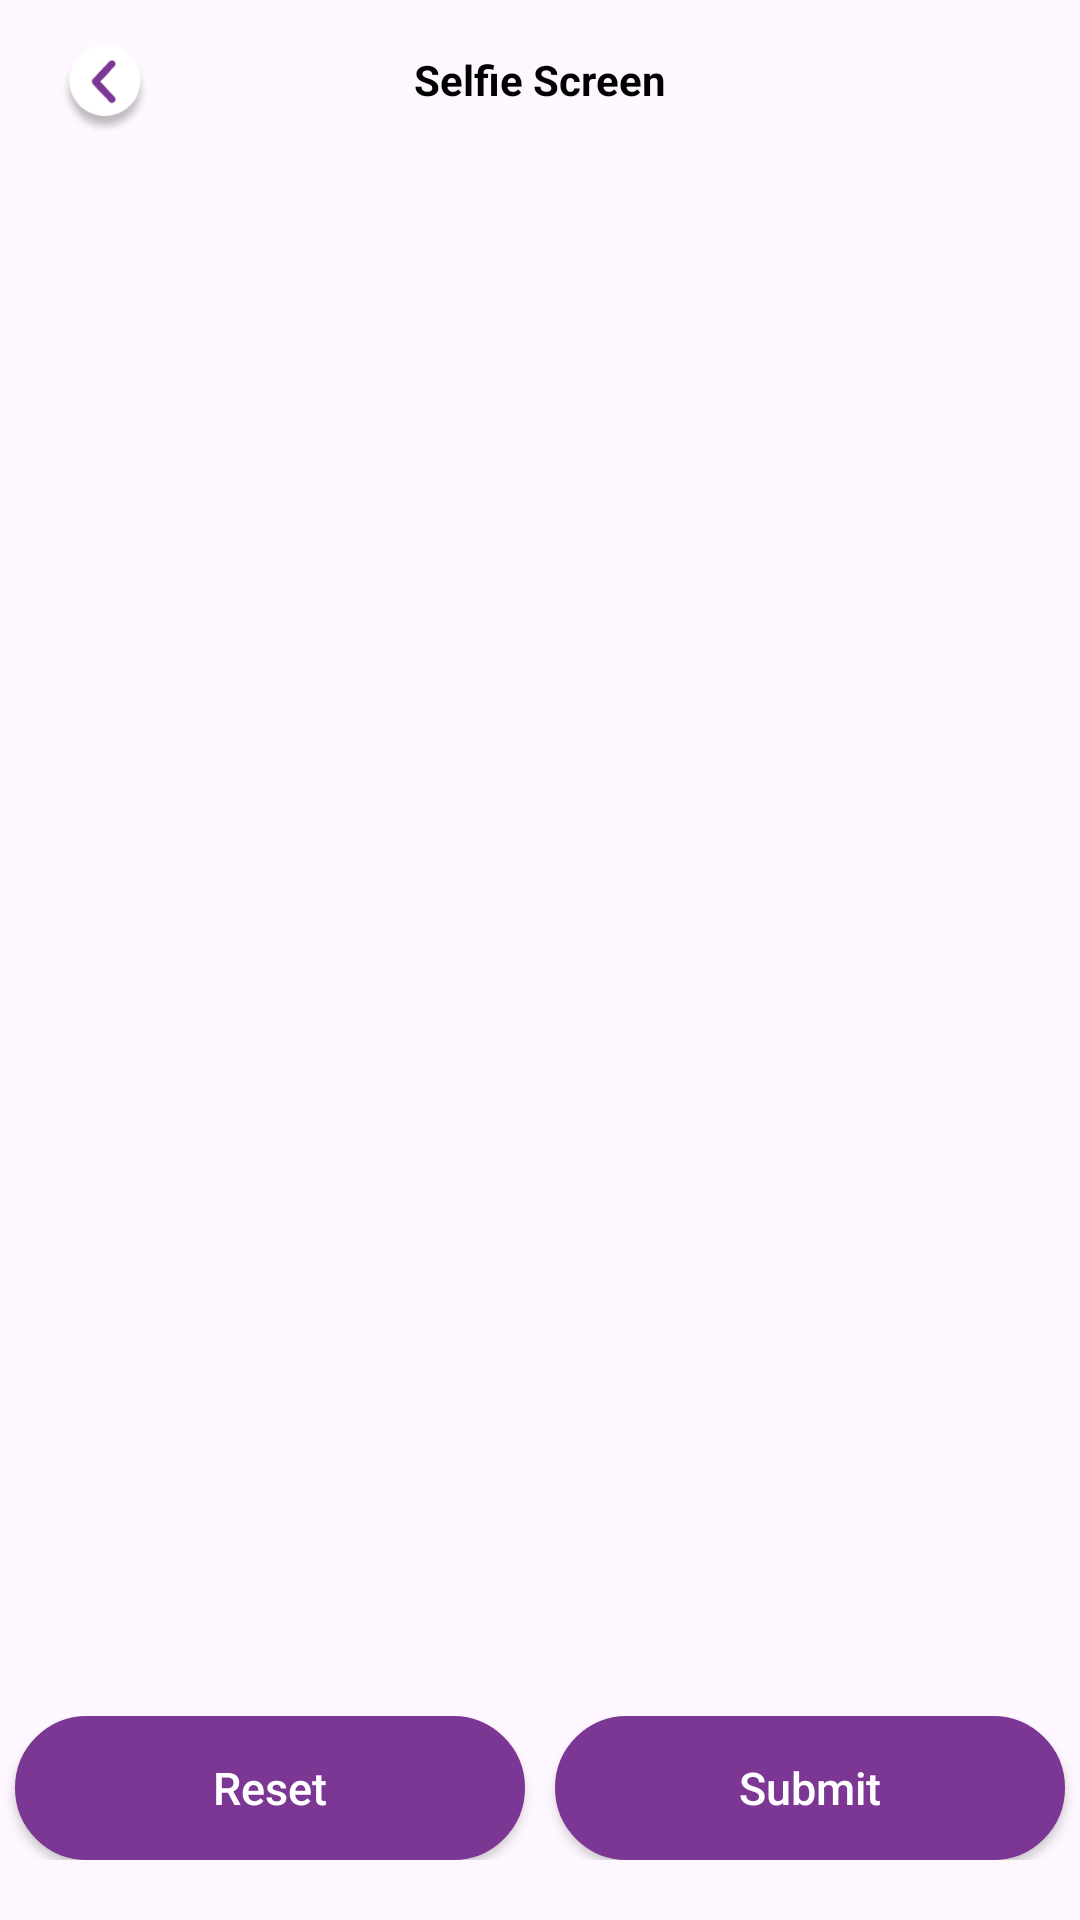

Produce the Android XML layout that renders to this screen, including the resource entries it uses.
<!-- AndroidManifest.xml: application theme Theme.Hrmsapp -->
<!-- res/layout/activity_selfie.xml -->
<?xml version="1.0" encoding="utf-8"?>
<RelativeLayout xmlns:android="http://schemas.android.com/apk/res/android"
    xmlns:app="http://schemas.android.com/apk/res-auto"
    xmlns:tools="http://schemas.android.com/tools"
    android:layout_width="match_parent"
    android:layout_height="match_parent"
    tools:context=".Activity.Selfie_Activity">

    <ImageView
        android:id="@+id/iv_back"
        android:layout_marginTop="15dp"
        android:layout_marginLeft="20dp"
        android:layout_width="30dp"
        android:layout_height="30dp"
        android:src="@drawable/back_map"/>
    <TextView
        android:id="@+id/tv_selfie"
        android:layout_width="wrap_content"
        android:layout_height="wrap_content"
        android:text="Selfie Screen"
        android:layout_centerHorizontal="true"
        android:layout_marginTop="17dp"
        android:textStyle="bold"
        android:textSize="14sp"
        android:textColor="@color/black"/>

    <ScrollView
        android:layout_below="@+id/iv_back"
        android:layout_marginTop="10dp"
        android:layout_width="match_parent"
        android:layout_height="wrap_content">
    <RelativeLayout
        android:layout_width="match_parent"
        android:layout_height="wrap_content">
    <ImageView
        android:id="@+id/iv_selfie"
        android:layout_width="match_parent"
        android:layout_height="500dp"
        android:layout_marginStart="10dp"
        android:layout_marginLeft="10dp"
        android:layout_marginEnd="10dp"
        android:layout_marginRight="10dp"
        android:layout_marginBottom="10dp" />

    <LinearLayout
        android:id="@+id/ll_bg"
        android:layout_below="@+id/iv_selfie"
        android:layout_width="match_parent"
        android:layout_height="wrap_content"
        android:padding="10dp"
        android:layout_margin="10dp"
        android:orientation="vertical"
        android:visibility="gone">
        <TextView
            android:id="@+id/tv_map_details"
            android:layout_width="match_parent"
            android:layout_height="wrap_content"
            android:padding="10dp"
            android:singleLine="true"
            android:textColor="@color/black"
            android:text="Please wait finding your location"/>
        <TextView
            android:id="@+id/tv_map_distance"
            android:layout_width="match_parent"
            android:layout_height="wrap_content"
            android:padding="10dp"
            android:textColor="@color/black"
            android:visibility="gone"
            android:singleLine="true"
            android:text="Please wait calculating distance"/>
    </LinearLayout>
    </RelativeLayout>

    </ScrollView>

    <LinearLayout
        android:layout_width="match_parent"
        android:layout_height="wrap_content"
        android:layout_alignParentBottom="true"
        android:layout_marginBottom="20dp"
        android:orientation="horizontal">

        <androidx.appcompat.widget.AppCompatButton
            android:id="@+id/btn_reset_selfie"
            android:layout_width="0dp"
            android:layout_height="wrap_content"
            android:layout_weight="1"
            android:background="@drawable/manage_profile"
            android:text="Reset"
            android:layout_marginRight="5dp"
            android:layout_marginLeft="5dp"
            android:textAllCaps="false"
            android:textColor="@color/white"
            android:textSize="15sp" />


        <androidx.appcompat.widget.AppCompatButton
            android:id="@+id/btn_take_selfie"
            android:layout_width="0dp"
            android:layout_height="wrap_content"
            android:layout_gravity="right"
            android:layout_marginLeft="5dp"
            android:layout_marginRight="5dp"
            android:layout_weight="1"
            android:background="@drawable/manage_profile"
            android:text="Submit"
            android:textAllCaps="false"
            android:textColor="@color/white"
            android:textSize="15sp" />
    </LinearLayout>



</RelativeLayout>
<!-- resources referenced by this layout -->
<resources>
  <color name="black">#FF000000</color>
  <color name="white">#FFFFFFFF</color>
  <!-- drawable back_map: png bitmap (drawable, 8759 bytes) -->
  <!-- drawable manage_profile (drawable) -->
  <?xml version="1.0" encoding="utf-8"?>
  <shape xmlns:android="http://schemas.android.com/apk/res/android">
      <corners android:radius="30dp"/>
      <solid android:color="#7c3694"/>
      <stroke android:width="2dp" android:color="#7c3694"/>
  </shape>
  <style name="Theme.Hrmsapp" parent="Base.Theme.Hrmsapp" />
  <style name="Base.Theme.Hrmsapp" parent="Theme.Material3.DayNight.NoActionBar">
          
          
      </style>
</resources>
